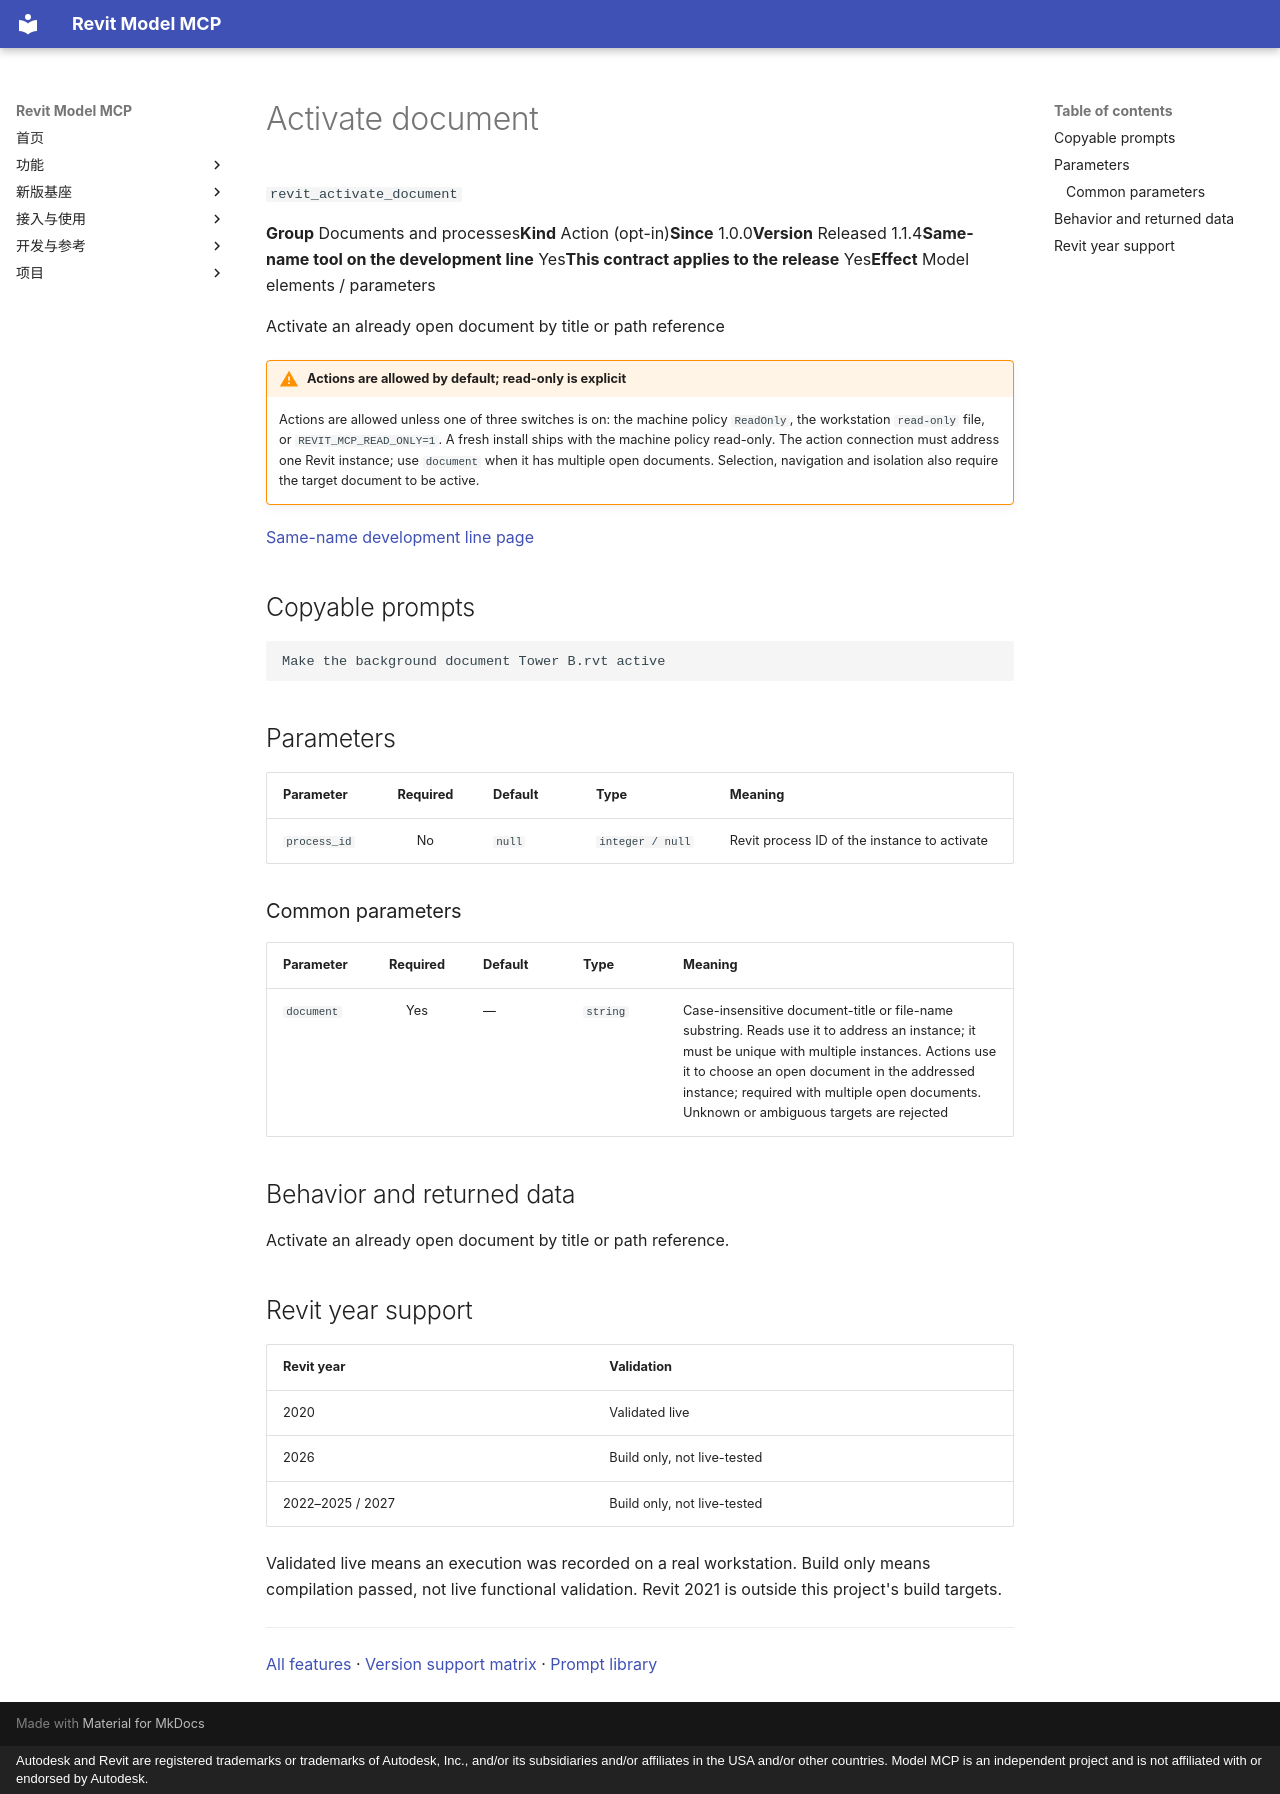

repository: vibe-bimer/smart-revit · page: features/revit_activate_document.en/index.html · generator: mkdocs · copyright: Autodesk and Revit are registered trademarks or trademarks of Autodesk, Inc., and/or its subsidiaries and/or affiliates in the USA and/or other countries. Model MCP is an independent project and is not affiliated with or endorsed by Autodesk.

---
description: "Activate an already open document by title or path reference"
---

# Activate document

`revit_activate_document`

<p class="facts"><span><b>Group</b> Documents and processes</span><span><b>Kind</b> Action (opt-in)</span><span><b>Since</b> 1.0.0</span><span><b>Version</b> Released 1.1.4</span><span><b>Same-name tool on the development line</b> Yes</span><span><b>This contract applies to the release</b> Yes</span><span><b>Effect</b> Model elements / parameters</span></p>

Activate an already open document by title or path reference

!!! warning "Actions are allowed by default; read-only is explicit"
    Actions are allowed unless one of three switches is on: the machine policy `ReadOnly`, the workstation `read-only` file, or `REVIT_MCP_READ_ONLY=1`. A fresh install ships with the machine policy read-only. The action connection must address one Revit instance; use `document` when it has multiple open documents. Selection, navigation and isolation also require the target document to be active.

[Same-name development line page](../platform/revit_activate_document.md)

## Copyable prompts {#prompts}

```text
Make the background document Tower B.rvt active
```

## Parameters {#parameters}

<div class="rmc-tablewrap" markdown="1">

| Parameter {scope=col} | Required {scope=col} | Default {scope=col} | Type {scope=col} | Meaning {scope=col} |
| --- | :--: | --- | --- | --- |
| `process_id` | No | `null` | `integer / null` | Revit process ID of the instance to activate |

</div>

### Common parameters {#common-parameters}

<div class="rmc-tablewrap" markdown="1">

| Parameter {scope=col} | Required {scope=col} | Default {scope=col} | Type {scope=col} | Meaning {scope=col} |
| --- | :--: | --- | --- | --- |
| `document` | Yes | — | `string` | Case-insensitive document-title or file-name substring. Reads use it to address an instance; it must be unique with multiple instances. Actions use it to choose an open document in the addressed instance; required with multiple open documents. Unknown or ambiguous targets are rejected |

</div>

## Behavior and returned data {#contract}

Activate an already open document by title or path reference.

## Revit year support {#year-support}

| Revit year | Validation |
| --- | --- |
| 2020 | <span class="state ok">Validated live</span> |
| 2026 | <span class="state part">Build only, not live-tested</span> |
| 2022–2025 / 2027 | <span class="state part">Build only, not live-tested</span> |

Validated live means an execution was recorded on a real workstation. Build only means compilation passed, not live functional validation. Revit 2021 is outside this project's build targets.

---

[All features](index.md) · [Version support matrix](matrix.md) · [Prompt library](prompts.md)
